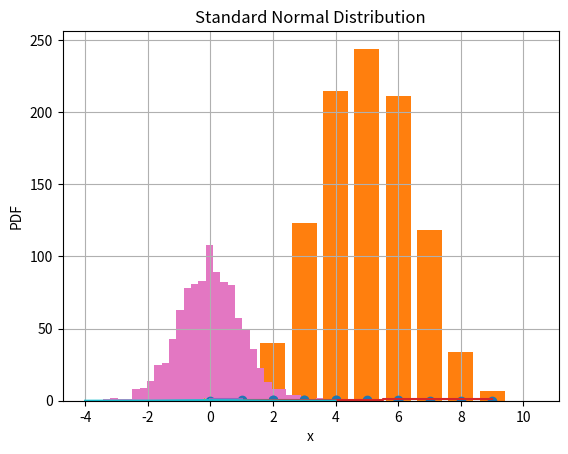

Write Python code to recreate this figure. (Note: this script raises an exception after producing the figure.)
# 01. Generate a random variable and display its value
import random
print("Random Variable:", random.randint(1, 100))

# 02. Discrete uniform distribution and PMF
import numpy as np
import matplotlib.pyplot as plt
from scipy.stats import randint
x = np.arange(1, 7)
pmf = randint.pmf(x, 1, 7)
plt.stem(x, pmf, basefmt=" ")
plt.title("Discrete Uniform Distribution PMF")
plt.xlabel("Value")
plt.ylabel("PMF")
plt.show()

# 03. Bernoulli distribution PDF
from scipy.stats import bernoulli
def bernoulli_pdf(p):
    x = [0, 1]
    pdf = bernoulli.pmf(x, p)
    return dict(zip(x, pdf))
print(bernoulli_pdf(0.6))

# 04. Binomial distribution simulation
binom_data = np.random.binomial(10, 0.5, 1000)
plt.hist(binom_data, bins=range(12), align='left', rwidth=0.8)
plt.title("Binomial Distribution (n=10, p=0.5)")
plt.xlabel("Successes")
plt.ylabel("Frequency")
plt.show()

# 05. Poisson distribution visualization
from scipy.stats import poisson
mu = 3
x = np.arange(0, 10)
poisson_pmf = poisson.pmf(x, mu)
plt.stem(x, poisson_pmf, basefmt=" ")
plt.title("Poisson Distribution (mu=3)")
plt.xlabel("x")
plt.ylabel("PMF")
plt.show()

# 06. CDF of discrete uniform distribution
cdf = randint.cdf(x, 1, 7)
plt.step(x, cdf, where="mid")
plt.title("CDF of Discrete Uniform Distribution")
plt.xlabel("Value")
plt.ylabel("CDF")
plt.grid(True)
plt.show()

# 07. Continuous uniform distribution
from scipy.stats import uniform
x = np.linspace(0, 1, 1000)
pdf = uniform.pdf(x, loc=0, scale=1)
plt.plot(x, pdf)
plt.title("Continuous Uniform Distribution")
plt.xlabel("x")
plt.ylabel("PDF")
plt.grid(True)
plt.show()

# 08. Normal distribution simulation
normal_data = np.random.normal(loc=0, scale=1, size=1000)
plt.hist(normal_data, bins=30, density=True, alpha=0.6)
plt.title("Histogram of Normal Distribution")
plt.xlabel("Value")
plt.ylabel("Density")
plt.show()

# 09. Z-scores and plot
def z_scores(data):
    mean = np.mean(data)
    std = np.std(data)
    return (data - mean) / std
zs = z_scores(normal_data)
plt.hist(zs, bins=30)
plt.title("Z-scores")
plt.xlabel("Z-score")
plt.ylabel("Frequency")
plt.show()

# 10. CLT using non-normal distribution
samples = [np.mean(np.random.exponential(scale=2, size=30)) for _ in range(1000)]
plt.hist(samples, bins=30, density=True, alpha=0.6)
plt.title("CLT from Exponential Distribution")
plt.xlabel("Sample Mean")
plt.ylabel("Frequency")
plt.show()

# 11. CLT with normal distribution
sample_means = [np.mean(np.random.normal(0, 1, 30)) for _ in range(1000)]
plt.hist(sample_means, bins=30, density=True)
plt.title("CLT with Normal Samples")
plt.xlabel("Sample Mean")
plt.ylabel("Density")
plt.show()

# 12. Standard normal distribution plot
x = np.linspace(-4, 4, 1000)
y = (1/np.sqrt(2*np.pi)) * np.exp(-0.5 * x**2)
plt.plot(x, y)
plt.title("Standard Normal Distribution")
plt.xlabel("x")
plt.ylabel("PDF")
plt.grid(True)
plt.show()

# 13. Binomial random variables and probabilities
probs = binom.pmf(range(11), 10, 0.5)
plt.bar(range(11), probs)
plt.title("Binomial PMF (n=10, p=0.5)")
plt.xlabel("x")
plt.ylabel("Probability")
plt.show()

# 14. Z-score comparison
x_value = 1.2
z = (x_value - 0) / 1
print(f"Z-score of {x_value}: {z}")

# 15. Hypothesis testing using Z-statistic
sample = np.random.normal(5.2, 1, 30)
pop_mean = 5
z_stat = (np.mean(sample) - pop_mean) / (np.std(sample, ddof=1) / np.sqrt(len(sample)))
print(f"Z-statistic: {z_stat}")

# 16. Confidence interval
sample = np.random.normal(100, 15, 50)
mean = np.mean(sample)
std_err = np.std(sample, ddof=1) / np.sqrt(len(sample))
conf_int = (mean - 1.96 * std_err, mean + 1.96 * std_err)
print(f"95% Confidence Interval: {conf_int}")

# 17. CI for normal data
normal_sample = np.random.normal(0, 1, 100)
mean = np.mean(normal_sample)
stderr = np.std(normal_sample, ddof=1) / np.sqrt(100)
print(f"CI: ({mean - 1.96*stderr}, {mean + 1.96*stderr})")

# 18. PDF of normal distribution
from scipy.stats import norm
x = np.linspace(-4, 4, 1000)
pdf = norm.pdf(x)
plt.plot(x, pdf)
plt.title("PDF of Standard Normal Distribution")
plt.xlabel("x")
plt.ylabel("PDF")
plt.grid(True)
plt.show()

# 19. Poisson CDF
cdf = poisson.cdf(x, mu=3)
plt.step(x, cdf, where="mid")
plt.title("CDF of Poisson Distribution (mu=3)")
plt.xlabel("x")
plt.ylabel("CDF")
plt.grid(True)
plt.show()

# 20. Expected value of uniform
uniform_data = np.random.uniform(0, 1, 10000)
print("Expected value:", np.mean(uniform_data))

# 21. Compare std deviations
data1 = np.random.normal(0, 1, 100)
data2 = np.random.normal(0, 2, 100)
plt.hist(data1, alpha=0.5, label='std=1')
plt.hist(data2, alpha=0.5, label='std=2')
plt.legend()
plt.title("Comparison of Standard Deviations")
plt.show()

# 22. Range and IQR
data = np.random.normal(50, 10, 1000)
range_val = np.max(data) - np.min(data)
iqr = np.percentile(data, 75) - np.percentile(data, 25)
print(f"Range: {range_val}, IQR: {iqr}")

# 23. Z-score normalization
normalized = (data - np.mean(data)) / np.std(data)
plt.hist(normalized, bins=30)
plt.title("Z-score Normalized Data")
plt.show()

# 24. Skewness and kurtosis
from scipy.stats import skew, kurtosis
print(f"Skewness: {skew(data)}")
print(f"Kurtosis: {kurtosis(data)}")


# 01. Z-test for comparing sample mean to population mean
from scipy.stats import norm
sample = np.random.normal(102, 10, 50)
pop_mean = 100
sample_mean = np.mean(sample)
sample_std = np.std(sample, ddof=1)
se = sample_std / np.sqrt(len(sample))
z_score = (sample_mean - pop_mean) / se
p_value = 2 * (1 - norm.cdf(abs(z_score)))
print(f"Z-Score: {z_score}, P-Value: {p_value}")

# 02. Hypothesis testing with random data
sample = np.random.normal(50, 5, 100)
pop_mean = 52
z_score = (np.mean(sample) - pop_mean) / (np.std(sample, ddof=1) / np.sqrt(len(sample)))
p_value = 2 * (1 - norm.cdf(abs(z_score)))
print(f"Z-Test Result -> Z-score: {z_score}, P-value: {p_value}")

# 03. One-sample Z-test
from scipy.stats import zscore
def one_sample_z_test(data, pop_mean):
    sample_mean = np.mean(data)
    se = np.std(data, ddof=1) / np.sqrt(len(data))
    z = (sample_mean - pop_mean) / se
    p = 2 * (1 - norm.cdf(abs(z)))
    return z, p
sample = np.random.normal(98, 8, 40)
z, p = one_sample_z_test(sample, 100)
print(f"One-sample Z-test: Z={z}, P={p}")

# 04. Two-tailed Z-test with visualization
x_vals = np.linspace(-4, 4, 1000)
y_vals = norm.pdf(x_vals)
z = 2.2
plt.plot(x_vals, y_vals)
plt.fill_between(x_vals, 0, y_vals, where=(x_vals < -1.96) | (x_vals > 1.96), color='red', alpha=0.5)
plt.axvline(z, color='blue', linestyle='--')
plt.title("Two-tailed Z-test Decision Region")
plt.show()

# 05. Type 1 and Type 2 errors
import matplotlib.pyplot as plt
x = np.linspace(-4, 4, 1000)
power = norm.pdf(x, loc=2)
null = norm.pdf(x)
plt.plot(x, null, label='H0: mu=0')
plt.plot(x, power, label='H1: mu=2')
plt.fill_between(x, 0, null, where=(x > 1.96), color='red', alpha=0.5, label='Type I Error')
plt.fill_between(x, 0, power, where=(x < 1.96), color='blue', alpha=0.5, label='Type II Error')
plt.legend()
plt.title("Type I and Type II Errors")
plt.show()

# 06. Independent T-test
from scipy.stats import ttest_ind
group1 = np.random.normal(100, 15, 30)
group2 = np.random.normal(105, 15, 30)
t_stat, p_val = ttest_ind(group1, group2)
print(f"Independent T-test: t={t_stat}, p={p_val}")

# 07. Paired T-test
from scipy.stats import ttest_rel
before = np.random.normal(100, 10, 30)
after = before + np.random.normal(2, 5, 30)
t_stat, p_val = ttest_rel(before, after)
plt.hist(before, alpha=0.5, label='Before')
plt.hist(after, alpha=0.5, label='After')
plt.legend()
plt.title("Paired Sample Comparison")
plt.show()
print(f"Paired T-test: t={t_stat}, p={p_val}")

# 08. Compare Z-test and T-test
sample = np.random.normal(50, 10, 30)
pop_mean = 52
z_score = (np.mean(sample) - pop_mean) / (np.std(sample, ddof=1) / np.sqrt(len(sample)))
from scipy.stats import ttest_1samp
t_stat, t_p = ttest_1samp(sample, pop_mean)
print(f"Z-test: Z={z_score}, T-test: t={t_stat}, p={t_p}")

# 09. Confidence interval function
def confidence_interval(data, confidence=0.95):
    mean = np.mean(data)
    se = np.std(data, ddof=1) / np.sqrt(len(data))
    margin = norm.ppf((1 + confidence) / 2) * se
    return mean - margin, mean + margin
sample = np.random.normal(60, 8, 100)
print(f"Confidence Interval: {confidence_interval(sample)}")

# 10. Margin of error
sample = np.random.normal(100, 15, 50)
se = np.std(sample, ddof=1) / np.sqrt(len(sample))
margin_error = 1.96 * se
print(f"Margin of Error (95%): {margin_error}")

# 11. Bayesian Inference using Bayes' Theorem
def bayes_theorem(prior_A, prior_B, likelihood_A, likelihood_B):
    evidence = prior_A * likelihood_A + prior_B * likelihood_B
    posterior_A = (prior_A * likelihood_A) / evidence
    posterior_B = (prior_B * likelihood_B) / evidence
    return posterior_A, posterior_B
posterior = bayes_theorem(0.4, 0.6, 0.7, 0.2)
print(f"Posterior Probabilities: A={posterior[0]}, B={posterior[1]}")

# 12. Chi-square test for independence
import pandas as pd
from scipy.stats import chi2_contingency
data = pd.DataFrame([[10, 20], [20, 40]])
chi2, p, dof, expected = chi2_contingency(data)
print(f"Chi-square Test: chi2={chi2}, p={p}")

# 13. Expected frequencies
observed = np.array([[30, 10], [20, 40]])
_, _, _, expected = chi2_contingency(observed)
print("Expected Frequencies:\n", expected)

# 14. Goodness-of-fit test
observed = np.array([18, 22, 20, 25, 15])
expected = np.array([20] * 5)
from scipy.stats import chisquare
chi_stat, p_val = chisquare(f_obs=observed, f_exp=expected)
print(f"Goodness-of-fit: chi2={chi_stat}, p={p_val}")
